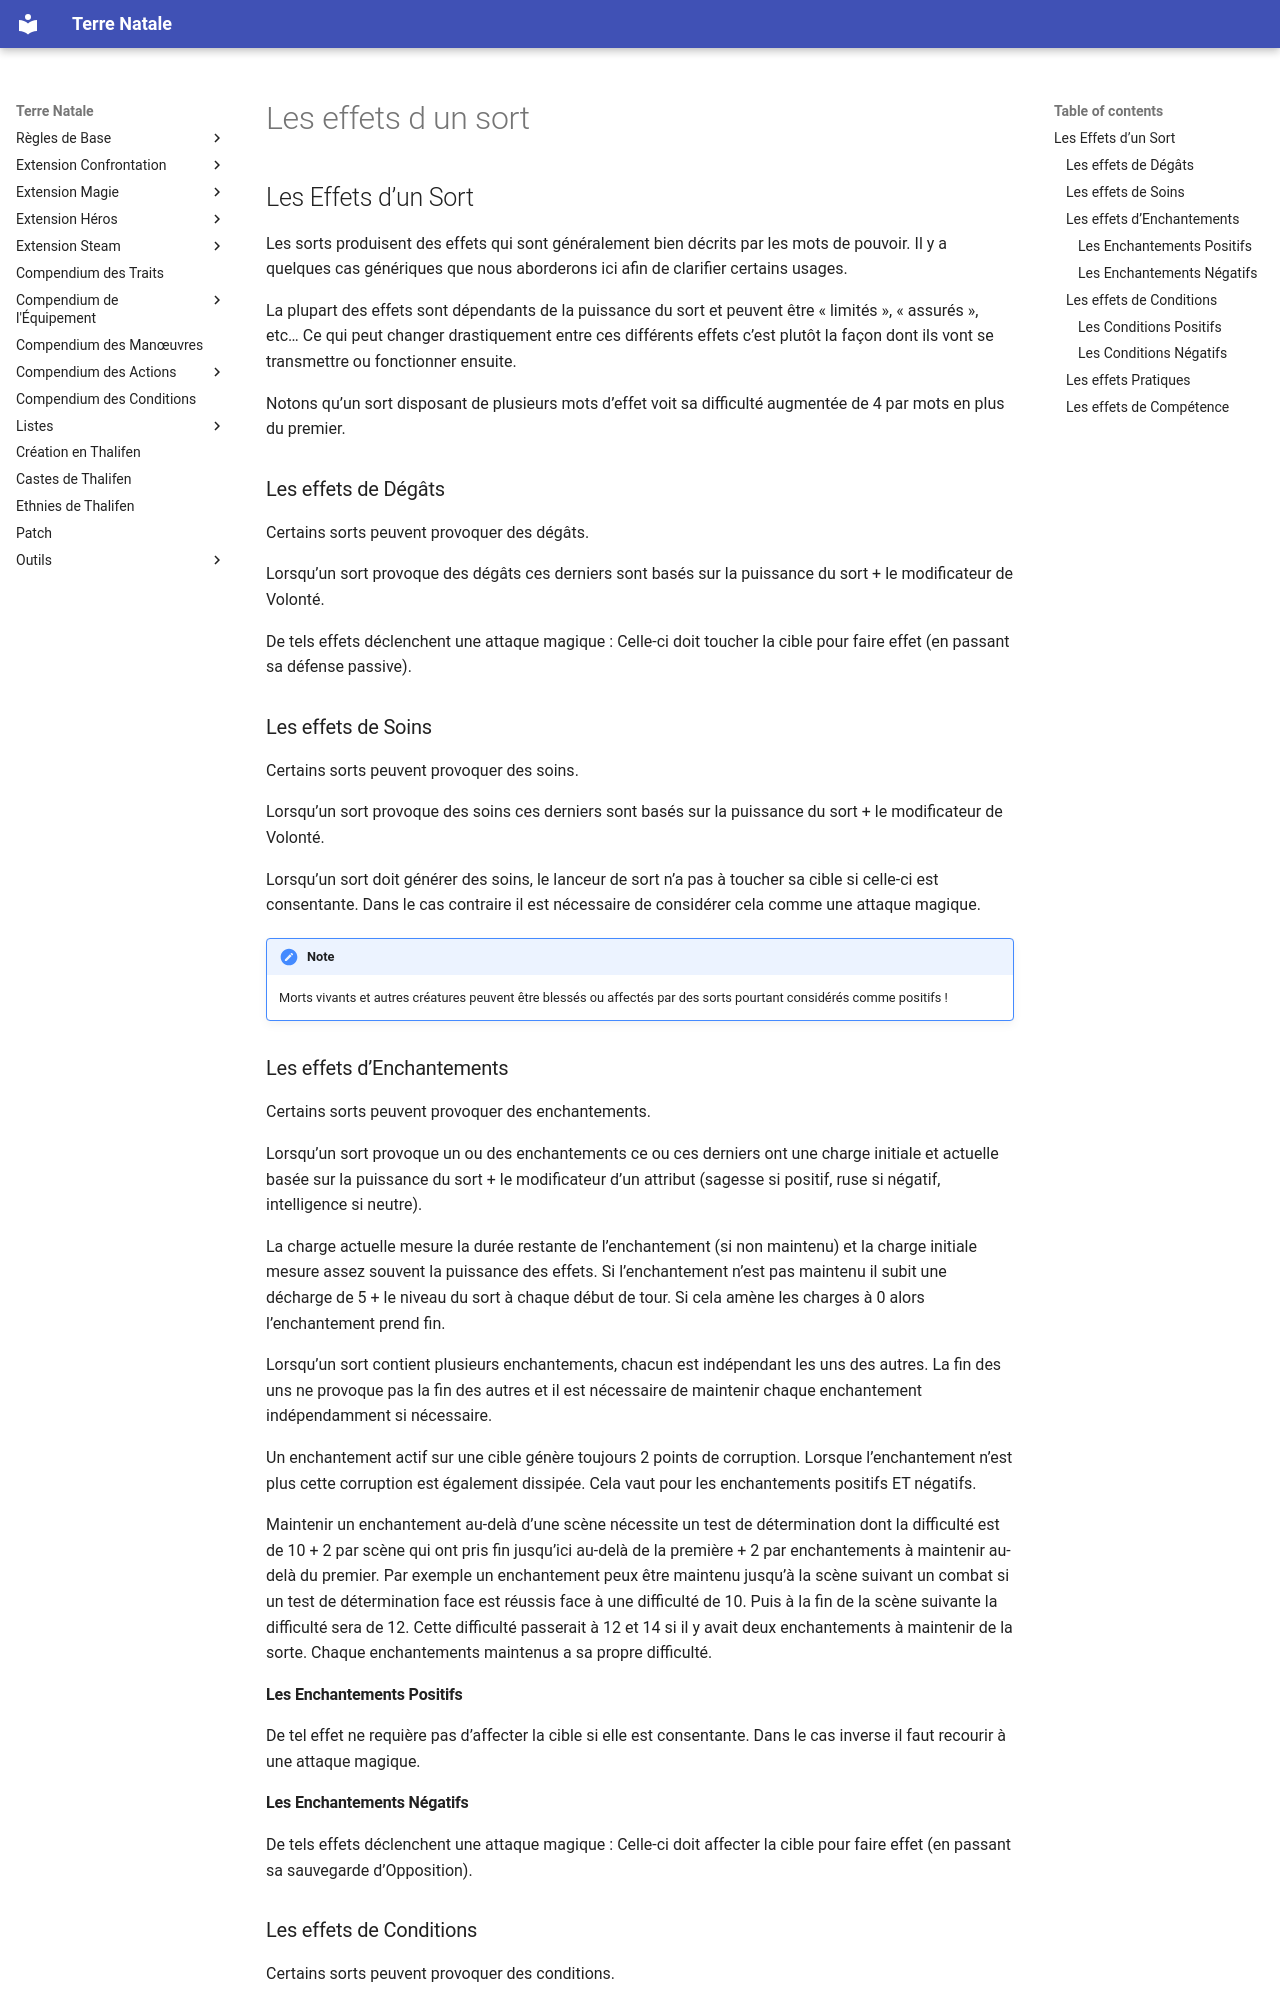

repository: Lutie/TTRPG_Rules · page: magie-ext/details/les-effets-d-un-sort/index.html · generator: mkdocs

## Les Effets d’un Sort

Les sorts produisent des effets qui sont généralement bien décrits par les mots de pouvoir. Il y a quelques cas génériques que nous aborderons ici afin de clarifier certains usages.

La plupart des effets sont dépendants de la puissance du sort et peuvent être « limités », « assurés », etc… Ce qui peut changer drastiquement entre ces différents effets c’est plutôt la façon dont ils vont se transmettre ou fonctionner ensuite.

Notons qu’un sort disposant de plusieurs mots d’effet voit sa difficulté augmentée de 4 par mots en plus du premier.

### Les effets de Dégâts

Certains sorts peuvent provoquer des dégâts.

Lorsqu’un sort provoque des dégâts ces derniers sont basés sur la puissance du sort + le modificateur de Volonté.

De tels effets déclenchent une attaque magique : Celle-ci doit toucher la cible pour faire effet (en passant sa défense passive).

### Les effets de Soins

Certains sorts peuvent provoquer des soins.

Lorsqu’un sort provoque des soins ces derniers sont basés sur la puissance du sort + le modificateur de Volonté.

Lorsqu’un sort doit générer des soins, le lanceur de sort n’a pas à toucher sa cible si celle-ci est consentante. Dans le cas contraire il est nécessaire de considérer cela comme une attaque magique.

!!! note "Note"
    Morts vivants et autres créatures peuvent être blessés ou affectés par des sorts pourtant considérés comme positifs !

### Les effets d’Enchantements

Certains sorts peuvent provoquer des enchantements.

Lorsqu’un sort provoque un ou des enchantements ce ou ces derniers ont une charge initiale et actuelle basée sur la puissance du sort + le modificateur d’un attribut (sagesse si positif, ruse si négatif, intelligence si neutre).

La charge actuelle mesure la durée restante de l’enchantement (si non maintenu) et la charge initiale mesure assez souvent la puissance des effets. Si l’enchantement n’est pas maintenu il subit une décharge de 5 + le niveau du sort à chaque début de tour. Si cela amène les charges à 0 alors l’enchantement prend fin.

Lorsqu’un sort contient plusieurs enchantements, chacun est indépendant les uns des autres. La fin des uns ne provoque pas la fin des autres et il est nécessaire de maintenir chaque enchantement indépendamment si nécessaire.

Un enchantement actif sur une cible génère toujours 2 points de corruption. Lorsque l’enchantement n’est plus cette corruption est également dissipée. Cela vaut pour les enchantements positifs ET négatifs.

Maintenir un enchantement au-delà d’une scène nécessite un test de détermination dont la difficulté est de 10 + 2 par scène qui ont pris fin jusqu’ici au-delà de la première + 2 par enchantements à maintenir au-delà du premier. Par exemple un enchantement peux être maintenu jusqu’à la scène suivant un combat si un test de détermination face est réussis face à une difficulté de 10. Puis à la fin de la scène suivante la difficulté sera de 12. Cette difficulté passerait à 12 et 14 si il y avait deux enchantements à maintenir de la sorte. Chaque enchantements maintenus a sa propre difficulté.

#### Les Enchantements Positifs

De tel effet ne requière pas d’affecter la cible si elle est consentante. Dans le cas inverse il faut recourir à une attaque magique.

#### Les Enchantements Négatifs

De tels effets déclenchent une attaque magique : Celle-ci doit affecter la cible pour faire effet (en passant sa sauvegarde d’Opposition).
